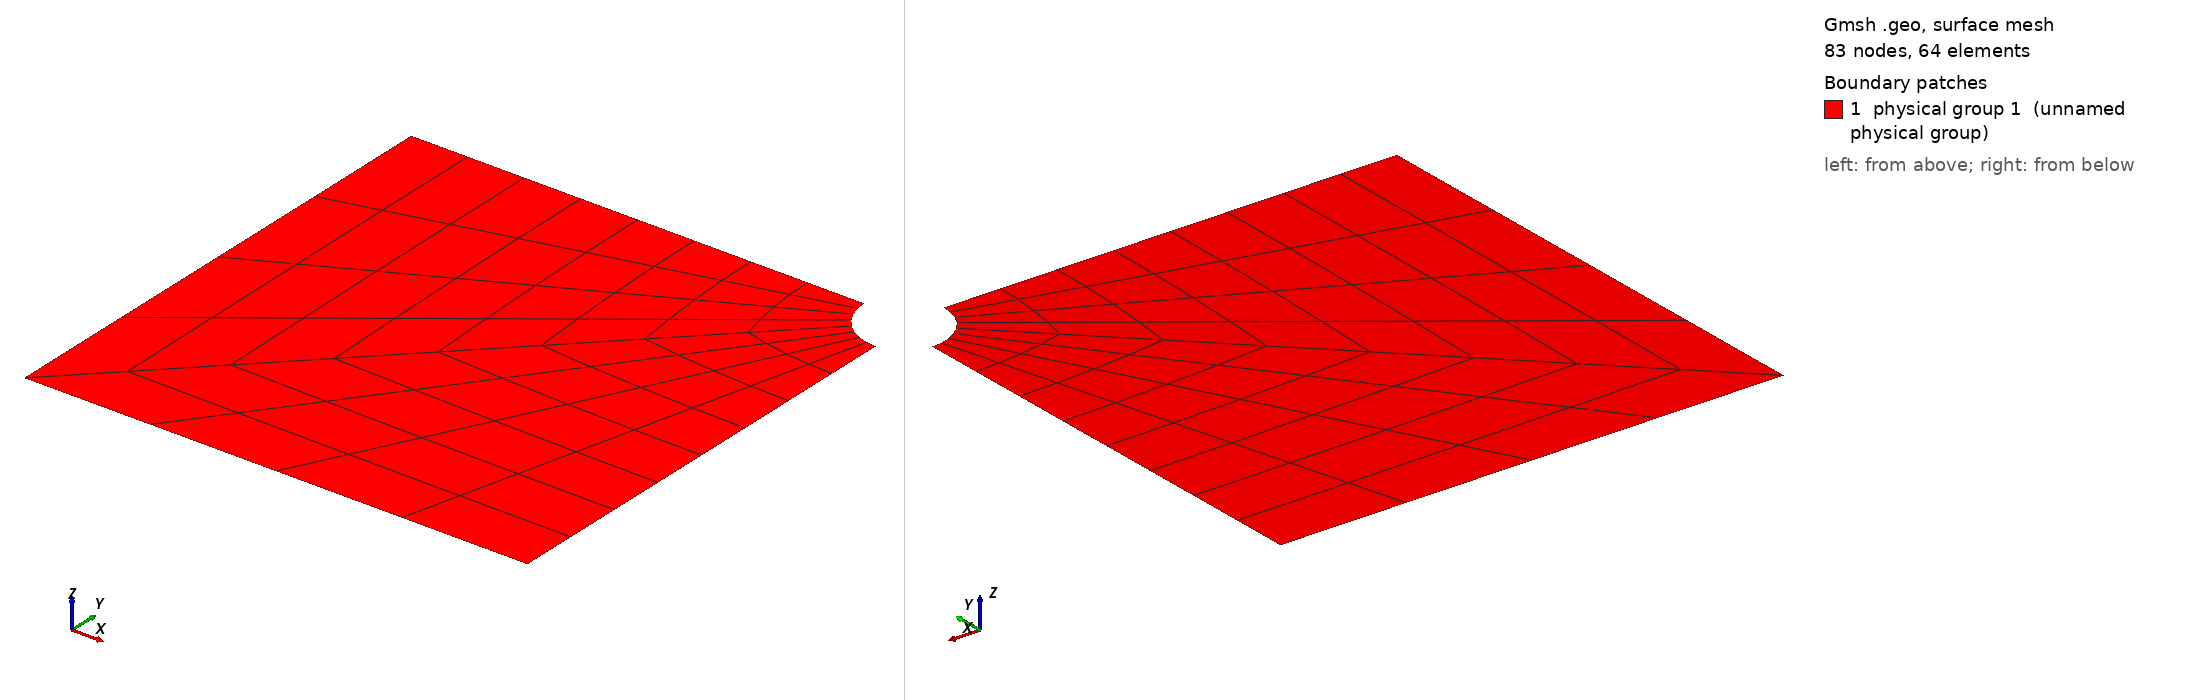

Gmsh geometry script, surface-meshed: 83 nodes, 64 surface elements. Boundary patches (legend numbers): 1 physical group 1 (unnamed physical group). Left view from above one corner, right view from below the opposite corner. Legend entries are the model's physical surfaces. The drawing asked Gmsh for element sizes between 1% and 20% of the model's largest extent; the script's own settings can give other sizes.

=== quarter_phole2.geo (drawn) ===
lc=0.05;
//init
k=2;
N = 9;
M = 5;

ray=1.;
cx=10.;
cy=10.;
Point(1)={-cx,-cy,0,lc};

//morceaux d’ellipse
Point(5)={0,0,0,lc};
Point(6)={-ray,0,0,lc};
Point(9)={-ray,0,0,lc};
Point(8)={0,-ray,0,lc};

Point(10)={0,-cy,0,lc};
Point(11)={-cx,0,0,lc};

Point(14)={-ray*(Sqrt(2)/2),-ray*(Sqrt(2)/2),0,lc};
Ellipse(17)={8,5,8,14};
Ellipse(18)={14,5,14,9};

Line(29)={1,11};
Line(30)={11,9};
Line(32)={14,1};
Line(33)={8,10};
Line(34)={10,1};
//generationdescontours
Line Loop(3)={29,30,-18,32};
Line Loop(4)={-32,-17,33,34};

//generationdelasurface
Plane Surface(1)={3};
Plane Surface(2)={4};
Physical Surface(1)={1,2};
Physical Curve(1)={34};	//bas
Physical Curve(2)={33};	//haut
Physical Curve(3)={17,18};	//demicercle
Physical Curve(4)={30};	//droite
Physical Curve(5)={29};	//gauche

//maillage quadrangle
Transfinite Curve {17,18,29,34} = M;
Transfinite Curve {30,32,33} =  N;
Transfinite Surface {1,2};
Recombine Surface {1,2};
